Run: headless pygame with SDL's dummy video driver; simulated clock (each Clock.tick advances the game by its frame time, no real sleeping); random seed 0; keys injected as events and as key.get_pressed() state; no mouse input.
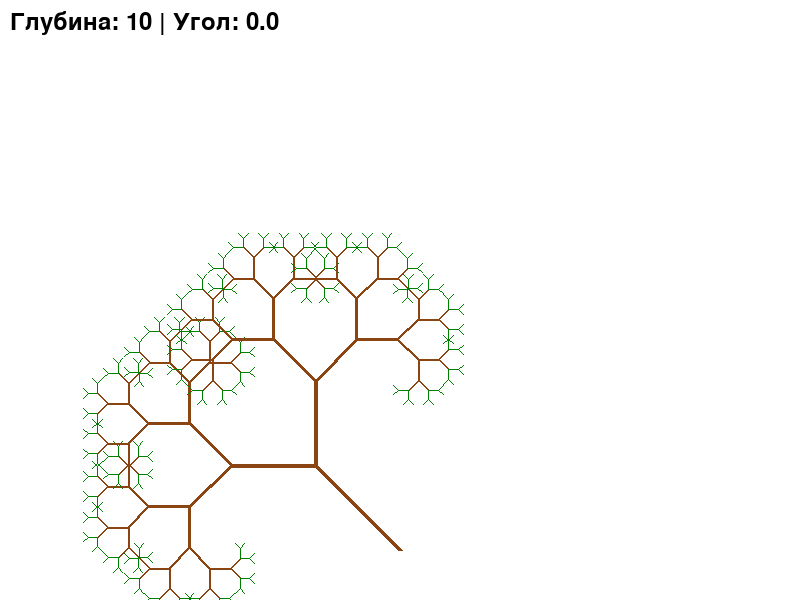
Frame 1 of 4 · flips 1–60 · no input
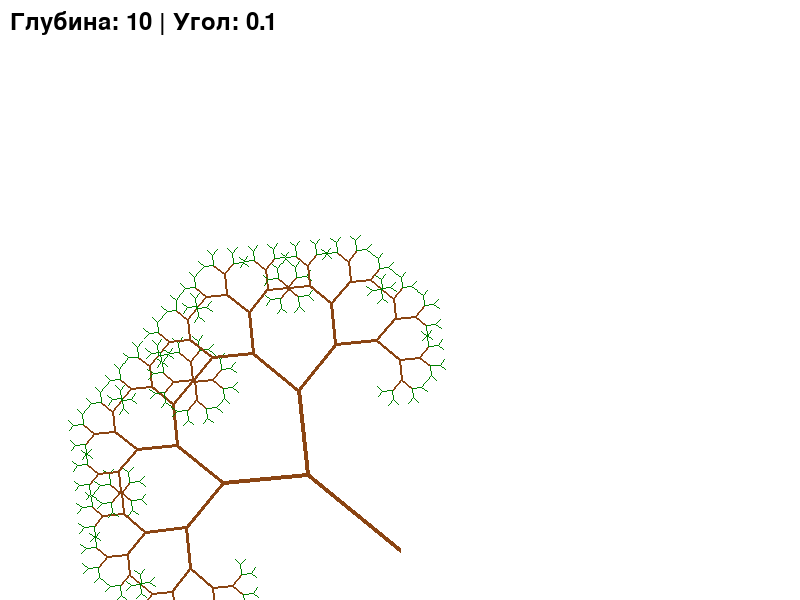
Frame 2 of 4 · flips 61–180 · tapped SPACE, RETURN · held RIGHT (→), D
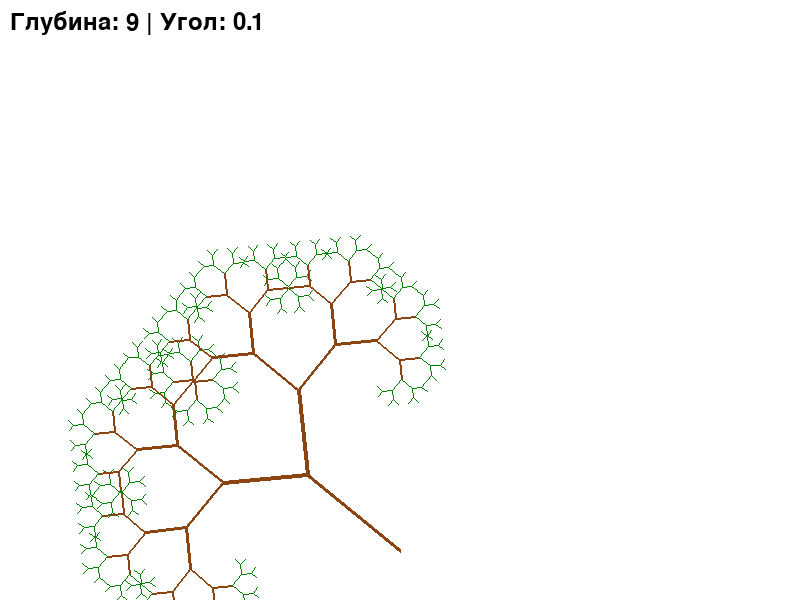
Frame 3 of 4 · flips 181–300 · held DOWN (↓), S
Frame 4 of 4 · flips 301–420 · held LEFT (←), A, UP (↑), W · screen same as frame 1, image omitted

The pygame program that drew these frames:

import pygame
import math

# Инициализация pygame
pygame.init()

# Настройки окна
width, height = 800, 600
screen = pygame.display.set_mode((width, height))
pygame.display.set_caption("Дерево Пифагора")

# Цвета
BROWN = (139, 69, 19)
GREEN = (0, 128, 0)
BACKGROUND = (255, 255, 255)

# Параметры дерева
angle = math.pi / 4  # 45 градусов
length_ratio = 0.7   # Отношение длин ветвей
min_length = 5       # Минимальная длина ветви

def draw_pythagoras_tree(surface, x, y, length, angle, depth):
    if depth == 0 or length < min_length:
        return
    
    # Вычисляем конечную точку ствола/ветви
    x_end = x - length * math.sin(angle)
    y_end = y - length * math.cos(angle)
    
    # Рисуем текущую ветвь
    color = BROWN if depth > 3 else GREEN  # Меняем цвет на листья
    thickness = max(1, depth // 2)
    pygame.draw.line(surface, color, (x, y), (x_end, y_end), thickness)
    
    # Вычисляем новые точки для ветвления
    new_length = length * length_ratio
    
    # Рекурсивно рисуем две новые ветви
    draw_pythagoras_tree(surface, x_end, y_end, new_length, angle + math.pi/4, depth-1)
    draw_pythagoras_tree(surface, x_end, y_end, new_length, angle - math.pi/4, depth-1)

# Основной цикл
def main():
    clock = pygame.time.Clock()
    depth = 10  # Начальная глубина рекурсии
    angle_offset = 0
    
    running = True
    while running:
        for event in pygame.event.get():
            if event.type == pygame.QUIT:
                running = False
            elif event.type == pygame.KEYDOWN:
                if event.key == pygame.K_ESCAPE:
                    running = False
                elif event.key == pygame.K_UP and depth < 15:
                    depth += 1
                elif event.key == pygame.K_DOWN and depth > 1:
                    depth -= 1
                elif event.key == pygame.K_LEFT:
                    angle_offset -= 0.1
                elif event.key == pygame.K_RIGHT:
                    angle_offset += 0.1
        
        screen.fill(BACKGROUND)
        
        # Рисуем дерево из центра нижней части экрана
        start_length = 120
        start_angle = angle + angle_offset
        draw_pythagoras_tree(screen, width//2, height-50, start_length, start_angle, depth)
        
        # Отображаем информацию
        font = pygame.font.SysFont(None, 36)
        info = f"Глубина: {depth} | Угол: {angle_offset:.1f}"
        text = font.render(info, True, (0, 0, 0))
        screen.blit(text, (10, 10))
        
        pygame.display.flip()
        clock.tick(30)

    pygame.quit()

if __name__ == "__main__":
    main()
